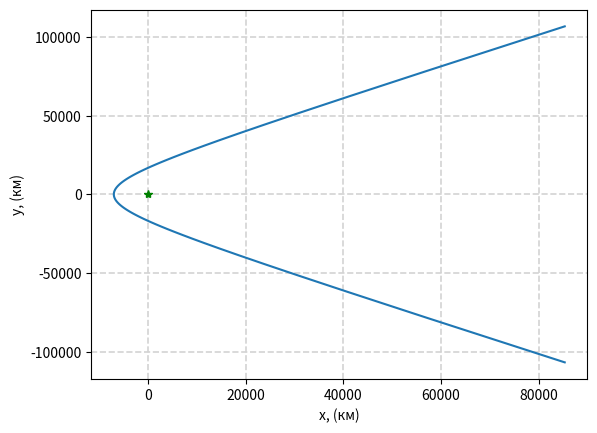

Write the Python code that produced this figure.
import matplotlib.pyplot as plt
import numpy as np

def calculate_hyper(x0,y0,v0,GM=398600.4415,NUM=100):
    #Main conditions for satellite
    r0 = np.sqrt(x0**2+y0**2)
    v0satelx=0
    v0sately=v0

    #Statement for satellite's energy. For ellips energy>0
    energy = (v0satelx**2+v0sately**2)/2-GM/r0
    if(energy<=0):
        print("This is not hyperbol trajectory.")
        return None
    
    #Calculating
    a=-GM/(2*energy)
    h=x0*v0sately-y0*v0satelx
    eccentricity=np.sqrt(1+(2*energy*h**2)/(GM**2))
    rang=np.arccos(-1/eccentricity)
    gamma=np.linspace(-0.95*rang, 0.95*rang, NUM)
    r = a*(eccentricity**2-1)/(1+eccentricity*np.cos(gamma))
    x_rot=r*np.cos(gamma)
    y_rot=r*np.sin(gamma)
    x=x_rot
    y=y_rot
    return x,y 

def trajectory(x,y,x0,y0):
    if x is not None and y is not None:
        plt.plot(x,y,label="Эллиптическая орбита спутника")
        plt.plot(x0,y0,label="Начальное положение спутника")
        plt.plot(0,0,label="Центр земли", marker="*", color="green")
    plt.xlabel("x, (км)")
    plt.ylabel("y, (км)")
    plt.grid(visible=True, which="major", linewidth=1.2, color="lightgray", linestyle="--")
    plt.grid(visible=True, which="minor", linewidth=1.2, color="lightgray", linestyle="-")
    plt.show()
#It's working
x0=7000
y0=0
v0=11.7
x,y=calculate_hyper(x0,y0,v0)
trajectory(x,y,x0,y0)





